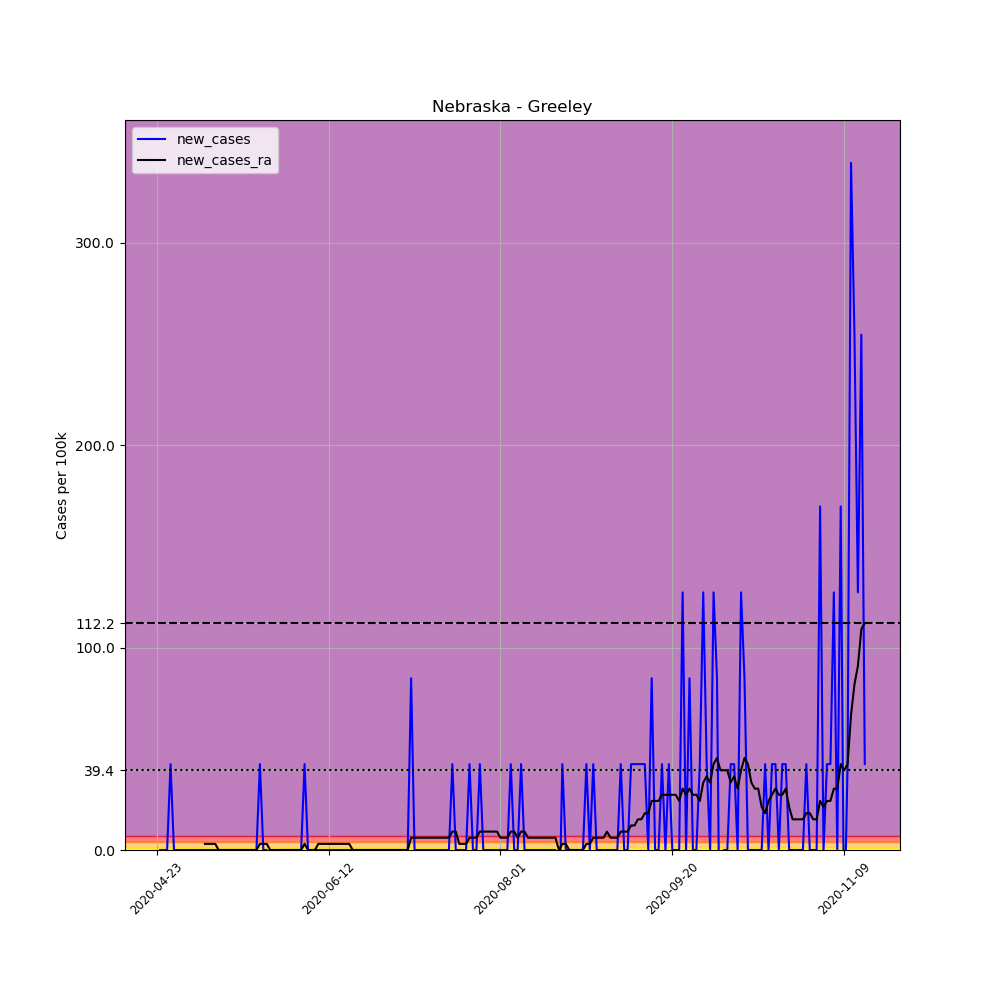

Source data for this figure (header and first rows):
, date, county, state, fips, cases, deaths, COUNTY, STNAME, CTYNAME, POPESTIMATE2019, per_100k, new_cases, new_cases_ra
652684, 2020-04-23, Greeley, Nebraska, 31077, 1, 0, 77, Nebraska, Greeley, 2356, 42.44, , 
652685, 2020-04-24, Greeley, Nebraska, 31077, 1, 0, 77, Nebraska, Greeley, 2356, 42.44, 0.0, 
652686, 2020-04-25, Greeley, Nebraska, 31077, 1, 0, 77, Nebraska, Greeley, 2356, 42.44, 0.0, 
652687, 2020-04-26, Greeley, Nebraska, 31077, 1, 0, 77, Nebraska, Greeley, 2356, 42.44, 0.0, 
652688, 2020-04-27, Greeley, Nebraska, 31077, 2, 0, 77, Nebraska, Greeley, 2356, 84.89, 42.44, 
652689, 2020-04-28, Greeley, Nebraska, 31077, 2, 0, 77, Nebraska, Greeley, 2356, 84.89, 0.0, 
652690, 2020-04-29, Greeley, Nebraska, 31077, 2, 0, 77, Nebraska, Greeley, 2356, 84.89, 0.0, 
652691, 2020-04-30, Greeley, Nebraska, 31077, 2, 0, 77, Nebraska, Greeley, 2356, 84.89, 0.0, 
652692, 2020-05-01, Greeley, Nebraska, 31077, 2, 0, 77, Nebraska, Greeley, 2356, 84.89, 0.0, 
652693, 2020-05-02, Greeley, Nebraska, 31077, 2, 0, 77, Nebraska, Greeley, 2356, 84.89, 0.0, 
652694, 2020-05-03, Greeley, Nebraska, 31077, 2, 0, 77, Nebraska, Greeley, 2356, 84.89, 0.0, 
652695, 2020-05-04, Greeley, Nebraska, 31077, 2, 0, 77, Nebraska, Greeley, 2356, 84.89, 0.0, 
652696, 2020-05-05, Greeley, Nebraska, 31077, 2, 0, 77, Nebraska, Greeley, 2356, 84.89, 0.0, 
652697, 2020-05-06, Greeley, Nebraska, 31077, 2, 0, 77, Nebraska, Greeley, 2356, 84.89, 0.0, 
652698, 2020-05-07, Greeley, Nebraska, 31077, 2, 0, 77, Nebraska, Greeley, 2356, 84.89, 0.0, 3.032
652699, 2020-05-08, Greeley, Nebraska, 31077, 2, 0, 77, Nebraska, Greeley, 2356, 84.89, 0.0, 3.032
652700, 2020-05-09, Greeley, Nebraska, 31077, 2, 0, 77, Nebraska, Greeley, 2356, 84.89, 0.0, 3.032
652701, 2020-05-10, Greeley, Nebraska, 31077, 2, 0, 77, Nebraska, Greeley, 2356, 84.89, 0.0, 3.032
652702, 2020-05-11, Greeley, Nebraska, 31077, 2, 0, 77, Nebraska, Greeley, 2356, 84.89, 0.0, 0.0
652703, 2020-05-12, Greeley, Nebraska, 31077, 2, 0, 77, Nebraska, Greeley, 2356, 84.89, 0.0, 0.0
652704, 2020-05-13, Greeley, Nebraska, 31077, 2, 0, 77, Nebraska, Greeley, 2356, 84.89, 0.0, 0.0
652705, 2020-05-14, Greeley, Nebraska, 31077, 2, 0, 77, Nebraska, Greeley, 2356, 84.89, 0.0, 0.0
652706, 2020-05-15, Greeley, Nebraska, 31077, 2, 0, 77, Nebraska, Greeley, 2356, 84.89, 0.0, 0.0
652707, 2020-05-16, Greeley, Nebraska, 31077, 2, 0, 77, Nebraska, Greeley, 2356, 84.89, 0.0, 0.0
652708, 2020-05-17, Greeley, Nebraska, 31077, 2, 0, 77, Nebraska, Greeley, 2356, 84.89, 0.0, 0.0
652709, 2020-05-18, Greeley, Nebraska, 31077, 2, 0, 77, Nebraska, Greeley, 2356, 84.89, 0.0, 0.0
652710, 2020-05-19, Greeley, Nebraska, 31077, 2, 0, 77, Nebraska, Greeley, 2356, 84.89, 0.0, 0.0
652711, 2020-05-20, Greeley, Nebraska, 31077, 2, 0, 77, Nebraska, Greeley, 2356, 84.89, 0.0, 0.0
652712, 2020-05-21, Greeley, Nebraska, 31077, 2, 0, 77, Nebraska, Greeley, 2356, 84.89, 0.0, 0.0
652713, 2020-05-22, Greeley, Nebraska, 31077, 2, 0, 77, Nebraska, Greeley, 2356, 84.89, 0.0, 0.0
652714, 2020-05-23, Greeley, Nebraska, 31077, 3, 0, 77, Nebraska, Greeley, 2356, 127.3, 42.44, 3.032
652715, 2020-05-24, Greeley, Nebraska, 31077, 3, 0, 77, Nebraska, Greeley, 2356, 127.3, 0.0, 3.032
652716, 2020-05-25, Greeley, Nebraska, 31077, 3, 0, 77, Nebraska, Greeley, 2356, 127.3, 0.0, 3.032
652717, 2020-05-26, Greeley, Nebraska, 31077, 2, 0, 77, Nebraska, Greeley, 2356, 84.89, -42.44, 0.0
652718, 2020-05-27, Greeley, Nebraska, 31077, 2, 0, 77, Nebraska, Greeley, 2356, 84.89, 0.0, 0.0
652719, 2020-05-28, Greeley, Nebraska, 31077, 2, 0, 77, Nebraska, Greeley, 2356, 84.89, 0.0, 0.0
652720, 2020-05-29, Greeley, Nebraska, 31077, 2, 0, 77, Nebraska, Greeley, 2356, 84.89, 0.0, 0.0
652721, 2020-05-30, Greeley, Nebraska, 31077, 2, 0, 77, Nebraska, Greeley, 2356, 84.89, 0.0, 0.0
652722, 2020-05-31, Greeley, Nebraska, 31077, 2, 0, 77, Nebraska, Greeley, 2356, 84.89, 0.0, 0.0
652723, 2020-06-01, Greeley, Nebraska, 31077, 2, 0, 77, Nebraska, Greeley, 2356, 84.89, 0.0, 0.0
652724, 2020-06-02, Greeley, Nebraska, 31077, 2, 0, 77, Nebraska, Greeley, 2356, 84.89, 0.0, 0.0
652725, 2020-06-03, Greeley, Nebraska, 31077, 2, 0, 77, Nebraska, Greeley, 2356, 84.89, 0.0, 0.0
652726, 2020-06-04, Greeley, Nebraska, 31077, 2, 0, 77, Nebraska, Greeley, 2356, 84.89, 0.0, 0.0
652727, 2020-06-05, Greeley, Nebraska, 31077, 3, 0, 77, Nebraska, Greeley, 2356, 127.3, 42.44, 3.032
652728, 2020-06-06, Greeley, Nebraska, 31077, 3, 0, 77, Nebraska, Greeley, 2356, 127.3, 0.0, 0.0
652729, 2020-06-07, Greeley, Nebraska, 31077, 3, 0, 77, Nebraska, Greeley, 2356, 127.3, 0.0, 0.0
652730, 2020-06-08, Greeley, Nebraska, 31077, 3, 0, 77, Nebraska, Greeley, 2356, 127.3, 0.0, 0.0
652731, 2020-06-09, Greeley, Nebraska, 31077, 3, 0, 77, Nebraska, Greeley, 2356, 127.3, 0.0, 3.032
652732, 2020-06-10, Greeley, Nebraska, 31077, 3, 0, 77, Nebraska, Greeley, 2356, 127.3, 0.0, 3.032
652733, 2020-06-11, Greeley, Nebraska, 31077, 3, 0, 77, Nebraska, Greeley, 2356, 127.3, 0.0, 3.032
652734, 2020-06-12, Greeley, Nebraska, 31077, 3, 0, 77, Nebraska, Greeley, 2356, 127.3, 0.0, 3.032
652735, 2020-06-13, Greeley, Nebraska, 31077, 3, 0, 77, Nebraska, Greeley, 2356, 127.3, 0.0, 3.032
652736, 2020-06-14, Greeley, Nebraska, 31077, 3, 0, 77, Nebraska, Greeley, 2356, 127.3, 0.0, 3.032
652737, 2020-06-15, Greeley, Nebraska, 31077, 3, 0, 77, Nebraska, Greeley, 2356, 127.3, 0.0, 3.032
652738, 2020-06-16, Greeley, Nebraska, 31077, 3, 0, 77, Nebraska, Greeley, 2356, 127.3, 0.0, 3.032
652739, 2020-06-17, Greeley, Nebraska, 31077, 3, 0, 77, Nebraska, Greeley, 2356, 127.3, 0.0, 3.032
652740, 2020-06-18, Greeley, Nebraska, 31077, 3, 0, 77, Nebraska, Greeley, 2356, 127.3, 0.0, 3.032
652741, 2020-06-19, Greeley, Nebraska, 31077, 3, 0, 77, Nebraska, Greeley, 2356, 127.3, 0.0, 0.0
652742, 2020-06-20, Greeley, Nebraska, 31077, 3, 0, 77, Nebraska, Greeley, 2356, 127.3, 0.0, 0.0
652743, 2020-06-21, Greeley, Nebraska, 31077, 3, 0, 77, Nebraska, Greeley, 2356, 127.3, 0.0, 0.0
... 147 more rows
